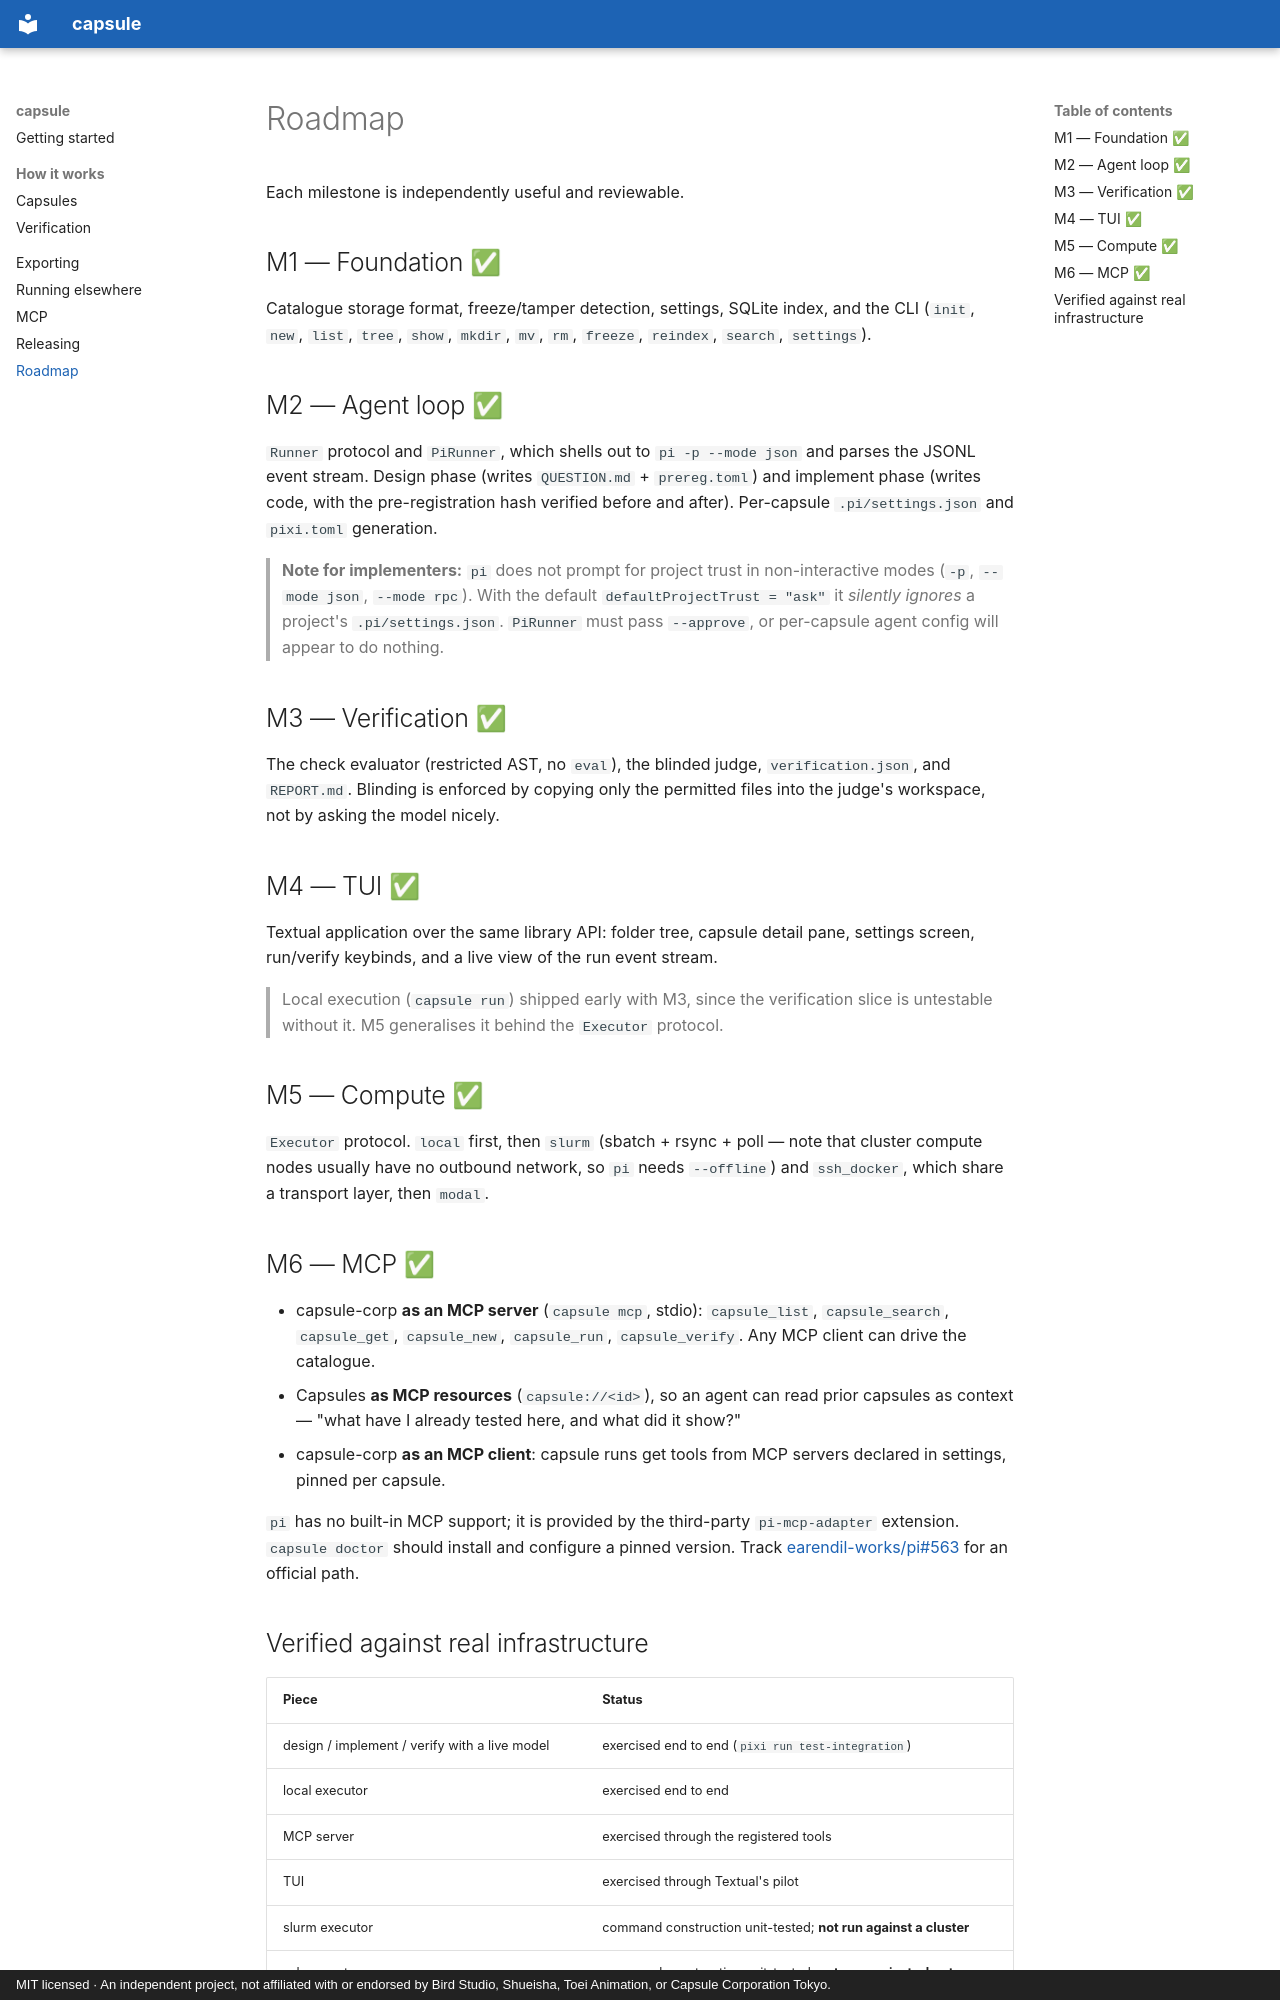

repository: lenzpracher/capsule-corp · page: roadmap/index.html · generator: mkdocs · copyright: MIT licensed · An independent project, not affiliated with or endorsed by Bird Studio, Shueisha, Toei Animation, or Capsule Corporation Tokyo.

# Roadmap

Each milestone is independently useful and reviewable.

## M1 — Foundation ✅

Catalogue storage format, freeze/tamper detection, settings, SQLite index, and the CLI
(`init`, `new`, `list`, `tree`, `show`, `mkdir`, `mv`, `rm`, `freeze`, `reindex`, `search`,
`settings`).

## M2 — Agent loop ✅

`Runner` protocol and `PiRunner`, which shells out to `pi -p --mode json` and parses the JSONL
event stream. Design phase (writes `QUESTION.md` + `prereg.toml`) and implement phase (writes
code, with the pre-registration hash verified before and after). Per-capsule `.pi/settings.json`
and `pixi.toml` generation.

> **Note for implementers:** `pi` does not prompt for project trust in non-interactive modes
> (`-p`, `--mode json`, `--mode rpc`). With the default `defaultProjectTrust = "ask"` it
> _silently ignores_ a project's `.pi/settings.json`. `PiRunner` must pass `--approve`, or
> per-capsule agent config will appear to do nothing.

## M3 — Verification ✅

The check evaluator (restricted AST, no `eval`), the blinded judge, `verification.json`, and
`REPORT.md`. Blinding is enforced by copying only the permitted files into the judge's
workspace, not by asking the model nicely.

## M4 — TUI ✅

Textual application over the same library API: folder tree, capsule detail pane, settings
screen, run/verify keybinds, and a live view of the run event stream.

> Local execution (`capsule run`) shipped early with M3, since the verification slice is
> untestable without it. M5 generalises it behind the `Executor` protocol.

## M5 — Compute ✅

`Executor` protocol. `local` first, then `slurm` (sbatch + rsync + poll — note that cluster
compute nodes usually have no outbound network, so `pi` needs `--offline`) and `ssh_docker`,
which share a transport layer, then `modal`.

## M6 — MCP ✅

- capsule-corp **as an MCP server** (`capsule mcp`, stdio): `capsule_list`, `capsule_search`,
  `capsule_get`, `capsule_new`, `capsule_run`, `capsule_verify`. Any MCP client can drive the
  catalogue.
- Capsules **as MCP resources** (`capsule://<id>`), so an agent can read prior capsules as
  context — "what have I already tested here, and what did it show?"
- capsule-corp **as an MCP client**: capsule runs get tools from MCP servers declared in
  settings, pinned per capsule.

`pi` has no built-in MCP support; it is provided by the third-party `pi-mcp-adapter`
extension. `capsule doctor` should install and configure a pinned version. Track
[earendil-works/pi#563](https://github.com/earendil-works/pi/issues/563) for an official path.
